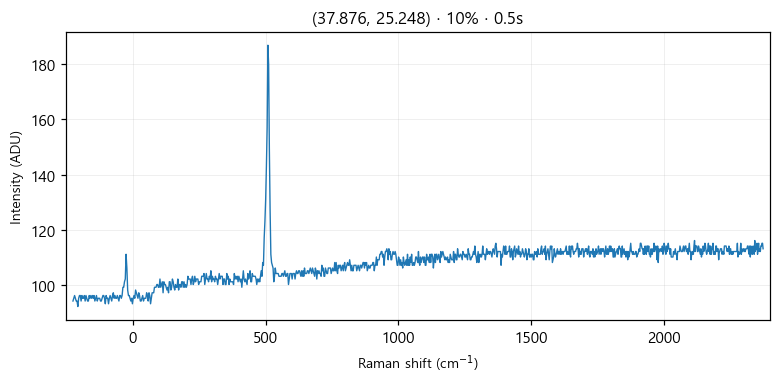

Data behind this chart, as committed beside it:
# laser_power_pct, 10
# exposure_time, 0.5
# laser_nm, 532
# mode, single
pixel_index, raman_shift_cm-1, wavelength_nm, intensity
0, -225.3, 525.7, 94.0
1, -222.2, 525.8, 95.0
2, -219.2, 525.9, 96.0
3, -216.1, 526, 95.0
4, -213, 526.1, 94.0
5, -210, 526.1, 94.0
6, -206.9, 526.2, 92.0
7, -203.8, 526.3, 95.0
8, -200.8, 526.4, 96.0
9, -197.7, 526.5, 96.0
10, -194.7, 526.6, 94.0
11, -191.6, 526.7, 96.0
12, -188.6, 526.7, 95.0
13, -185.5, 526.8, 95.0
14, -182.4, 526.9, 96.0
15, -179.4, 527, 94.0
16, -176.3, 527.1, 96.0
17, -173.3, 527.2, 95.0
18, -170.2, 527.2, 94.0
19, -167.2, 527.3, 94.0
20, -164.2, 527.4, 96.0
21, -161.1, 527.5, 95.0
22, -158.1, 527.6, 96.0
23, -155, 527.7, 95.0
24, -152, 527.8, 96.0
25, -148.9, 527.8, 95.0
26, -145.9, 527.9, 96.0
27, -142.9, 528, 94.0
28, -139.8, 528.1, 95.0
29, -136.8, 528.2, 96.0
30, -133.8, 528.3, 94.0
31, -130.7, 528.3, 95.0
32, -127.7, 528.4, 95.0
33, -124.7, 528.5, 95.0
34, -121.6, 528.6, 94.0
35, -118.6, 528.7, 94.0
36, -115.6, 528.8, 95.0
37, -112.6, 528.9, 96.0
38, -109.5, 528.9, 96.0
39, -106.5, 529, 95.0
40, -103.5, 529.1, 93.0
41, -100.5, 529.2, 96.0
42, -97.44, 529.3, 95.0
43, -94.42, 529.4, 95.0
44, -91.41, 529.4, 93.0
45, -88.39, 529.5, 95.0
46, -85.38, 529.6, 96.0
47, -82.36, 529.7, 95.0
48, -79.35, 529.8, 94.0
49, -76.34, 529.9, 96.0
50, -73.33, 530, 97.0
51, -70.32, 530, 95.0
52, -67.31, 530.1, 96.0
53, -64.3, 530.2, 95.0
54, -61.3, 530.3, 95.0
55, -58.29, 530.4, 96.0
... 968 more rows
